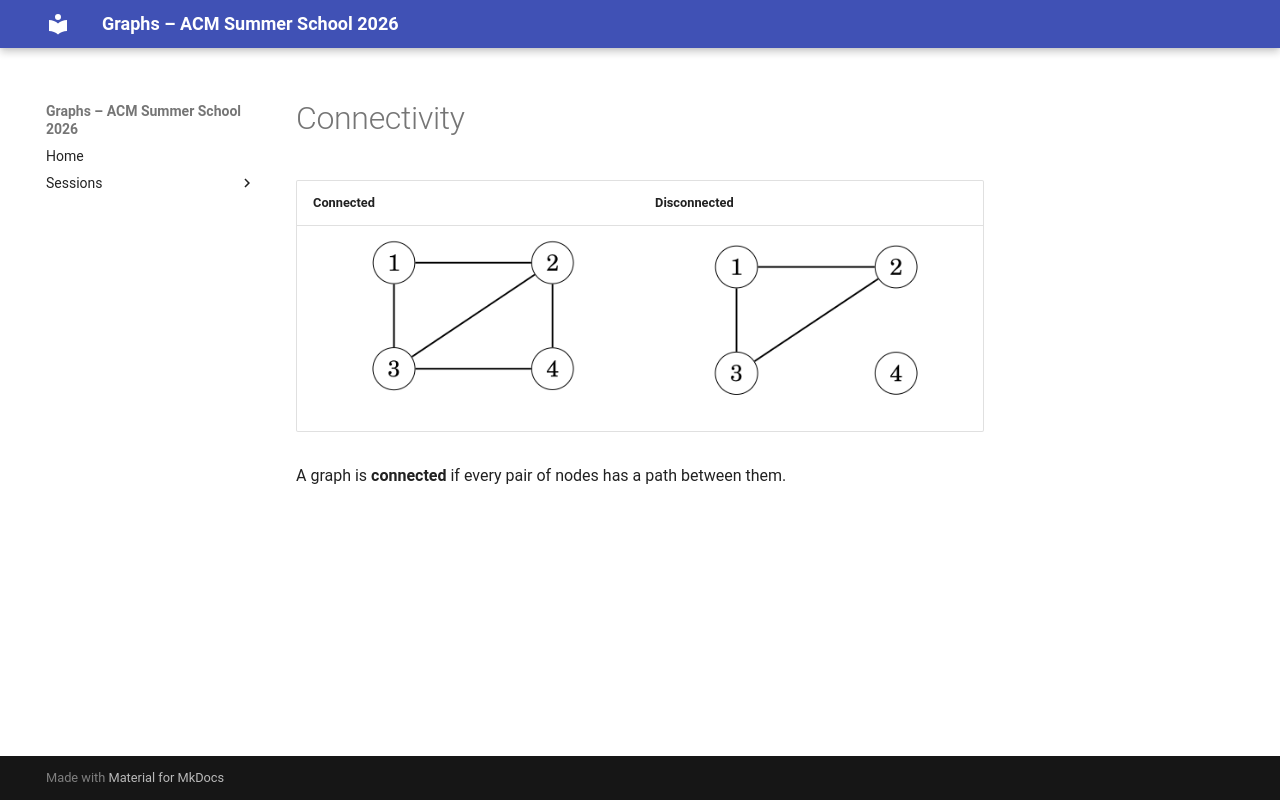

repository: Ankush-Chander/Tech-Talks · page: sessions/slides/basics/05_connectivity/index.html · generator: mkdocs

# Connectivity

|Connected     |Disconnected     |
| --- | --- |
|![](../../../../images/basics/connected_graph.png)    |![](../../../../images/basics/disconnected_graph.png)    |

A graph is **connected** if every pair of nodes has a path between them.
